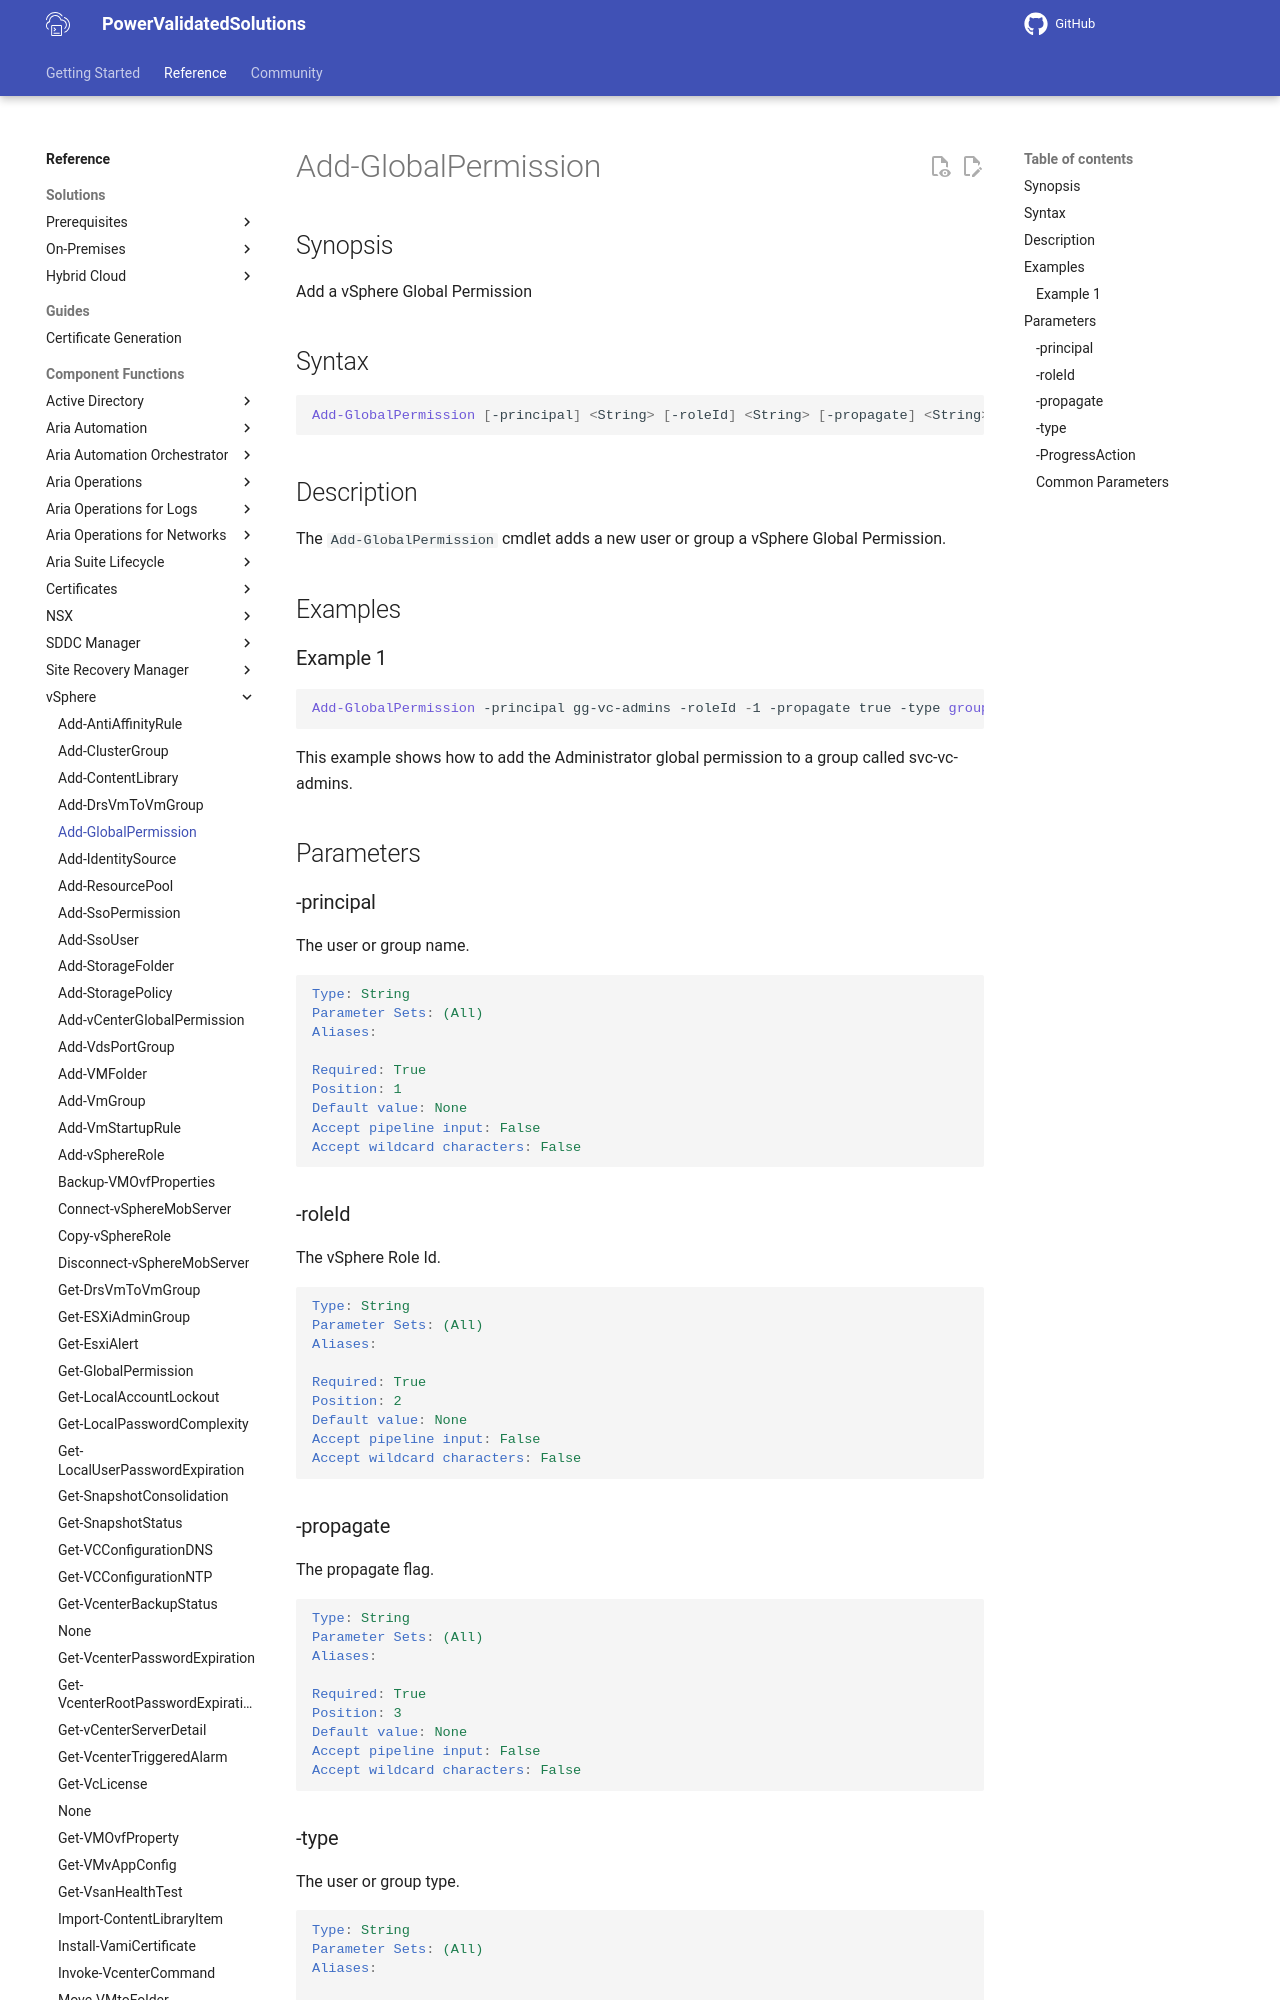

repository: vmware/power-validated-solutions-for-cloud-foundation · page: documentation/functions/vsphere/Add-GlobalPermission/index.html · generator: mkdocs

# Add-GlobalPermission

## Synopsis

Add a vSphere Global Permission

## Syntax

```powershell
Add-GlobalPermission [-principal] <String> [-roleId] <String> [-propagate] <String> [-type] <String> [-ProgressAction <ActionPreference>] [<CommonParameters>]
```

## Description

The `Add-GlobalPermission` cmdlet adds a new user or group a vSphere Global Permission.

## Examples

### Example 1

```powershell
Add-GlobalPermission -principal gg-vc-admins -roleId -1 -propagate true -type group
```

This example shows how to add the Administrator global permission to a group called svc-vc-admins.

## Parameters

### -principal

The user or group name.

```yaml
Type: String
Parameter Sets: (All)
Aliases:

Required: True
Position: 1
Default value: None
Accept pipeline input: False
Accept wildcard characters: False
```

### -roleId

The vSphere Role Id.

```yaml
Type: String
Parameter Sets: (All)
Aliases:

Required: True
Position: 2
Default value: None
Accept pipeline input: False
Accept wildcard characters: False
```
